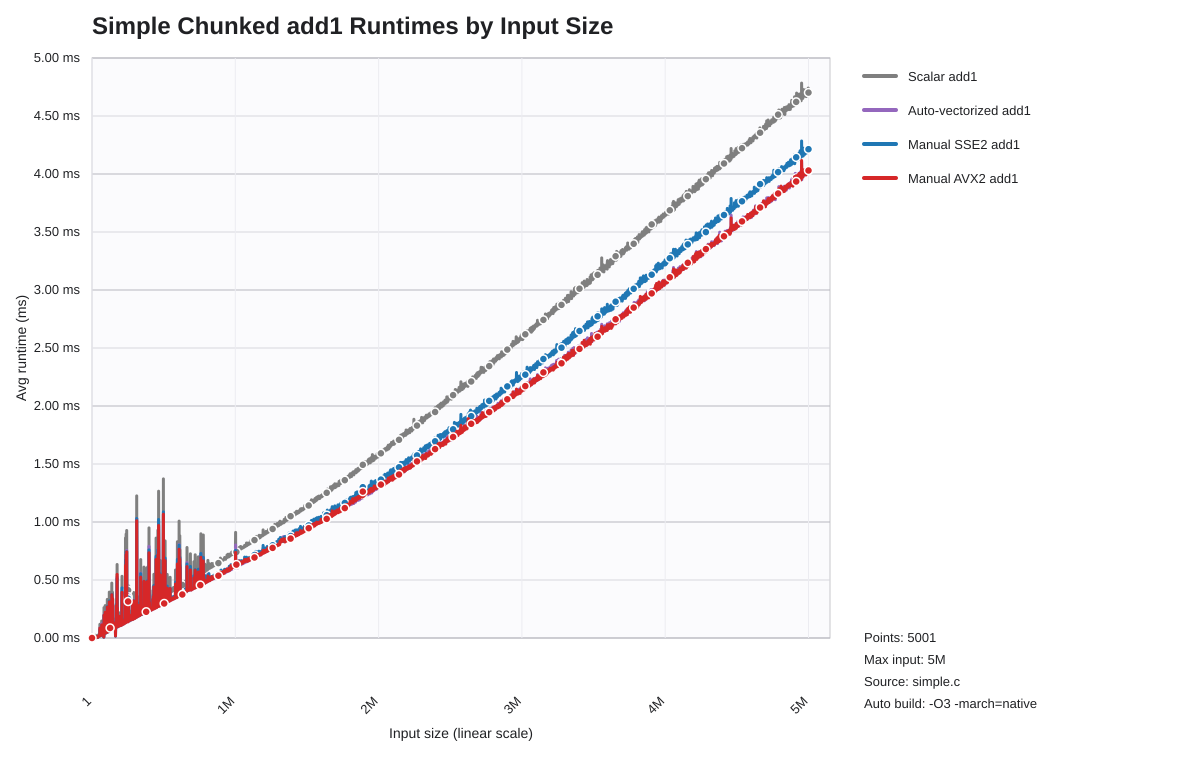

The file beside this chart, header and first rows:
list_len, scalar_seconds, auto_seconds, sse2_seconds, avx2_seconds
1, 0.000000197, 0.000000121, 0.000000098, 0.000000120
1001, 0.000001199, 0.000000866, 0.000000813, 0.000000893
2001, 0.000000896, 0.000000552, 0.000000571, 0.000000572
3001, 0.000001676, 0.000000966, 0.000000951, 0.000000949
4001, 0.000001356, 0.000000723, 0.000000677, 0.000000685
5001, 0.000002299, 0.000001069, 0.000001066, 0.000001023
6001, 0.000001723, 0.000000891, 0.000000823, 0.000000904
7001, 0.000001943, 0.000001060, 0.000000973, 0.000001049
8001, 0.000002288, 0.000001190, 0.000001028, 0.000001084
9001, 0.000002471, 0.000001319, 0.000001140, 0.000001331
10001, 0.000002463, 0.000001343, 0.000001074, 0.000001286
11001, 0.000003277, 0.000001740, 0.000001389, 0.000001771
12001, 0.000003247, 0.000001750, 0.000001348, 0.000001771
13001, 0.000003616, 0.000001996, 0.000001488, 0.000002113
14001, 0.000003813, 0.000001928, 0.000001669, 0.000002061
15001, 0.000004805, 0.000002352, 0.000001869, 0.000002343
16001, 0.00001921, 0.000009488, 0.000007784, 0.000009380
17001, 0.000005171, 0.000002457, 0.000001982, 0.000002546
18001, 0.000005442, 0.000002720, 0.000002138, 0.000002651
19001, 0.000008286, 0.000003895, 0.000003190, 0.000003524
20001, 0.000004723, 0.000002040, 0.000001865, 0.000002181
21001, 0.000008256, 0.000003882, 0.000003203, 0.000003909
22001, 0.000007032, 0.000003341, 0.000002720, 0.000003336
23001, 0.000005222, 0.000002593, 0.000002083, 0.000002675
24001, 0.00001443, 0.000006588, 0.000005126, 0.000006200
25001, 0.00002333, 0.00001093, 0.000008968, 0.00001123
26001, 0.000005830, 0.000003114, 0.000002256, 0.000002810
27001, 0.000006912, 0.000003193, 0.000002575, 0.000003206
28001, 0.00001124, 0.000005133, 0.000004121, 0.000005071
29001, 0.000007046, 0.000003450, 0.000002795, 0.000003495
30001, 0.000008228, 0.000003889, 0.000003525, 0.000003778
31001, 0.000006884, 0.000003191, 0.000002710, 0.000003305
32001, 0.000008372, 0.000003852, 0.000003304, 0.000003888
33001, 0.000006693, 0.000003193, 0.000002985, 0.000003404
34001, 0.000008188, 0.000004740, 0.000004562, 0.000004773
35001, 0.00001072, 0.000006247, 0.000005279, 0.000005190
36001, 0.00001138, 0.000007413, 0.000006409, 0.000007278
37001, 0.00002014, 0.00001277, 0.00001164, 0.00001212
38001, 0.00001602, 0.00001004, 0.000009237, 0.00001131
39001, 0.00001319, 0.000008641, 0.000008014, 0.000008778
40001, 0.00001359, 0.00001017, 0.000009691, 0.00001029
41001, 0.00001402, 0.000006467, 0.000005131, 0.000006258
42001, 0.00001732, 0.00001063, 0.00001097, 0.00001075
43001, 0.00001799, 0.000012, 0.00001108, 0.00001152
44001, 0.00001949, 0.00001254, 0.00001153, 0.00001253
45001, 0.00002626, 0.0000166, 0.0000153, 0.00001443
46001, 0.00002371, 0.00001652, 0.00001471, 0.00001658
47001, 0.00001932, 0.00001497, 0.00001334, 0.00001606
48001, 0.00002528, 0.00001668, 0.00001515, 0.00001704
49001, 0.00002673, 0.00002001, 0.00001873, 0.0000191
50001, 0.00002157, 0.00001749, 0.000015, 0.00001752
51001, 0.00003752, 0.00002696, 0.00002264, 0.00002852
52001, 0.00002513, 0.00001778, 0.00001712, 0.00001676
53001, 0.00003337, 0.00002334, 0.00002136, 0.0000229
54001, 0.00003876, 0.00002998, 0.00002699, 0.00002572
55001, 0.0001185, 0.00008595, 0.00007167, 0.00008536
56001, 0.00002821, 0.00002118, 0.00002005, 0.0000205
57001, 0.00002859, 0.00002145, 0.00001876, 0.00001971
58001, 0.00002937, 0.00002067, 0.00001902, 0.00002117
59001, 0.00003328, 0.00002236, 0.00002119, 0.00002151
... 4,941 more rows
